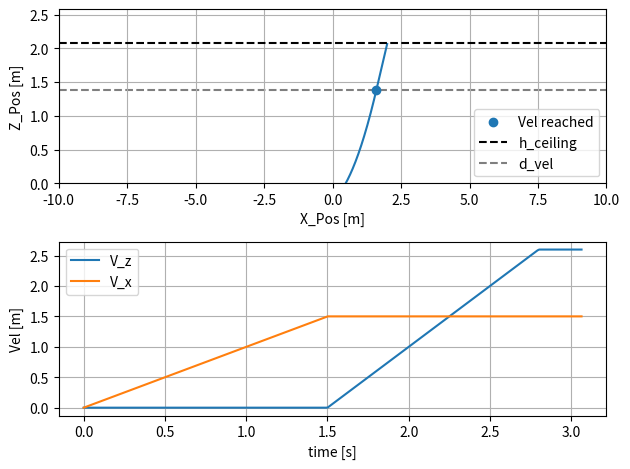

Write Python code to recreate this figure.
import matplotlib.pyplot as plt
import numpy as np

## GOAL: FIND TRAJECTORY STARTING POSITIONS THAT ALLOW FOR DESIRED VELOCITIES TO BE REACHED

## SYSTEM CONSTRAINTS
H_CEIL = 2.08    # Height of ceiling [m]
a_x = 1.0       # X-acceleration [m/s^2]
a_z = 2.0       # Z-acceleration [m/s^2]

## DESIRED IMPACT LOCATION
x_impact = 2.0

## FLIGHT CONDITIONS
V = 3.0     # Flight vel [m/s]
phi = 60    # Flight angle [deg]
phi_rad = np.radians(phi) # [rad]
d_vel = 0.7     # Distance where (Vx,Vz) are reached [m]

Vx = V*np.cos(phi_rad) # [m/s]
Vz = V*np.sin(phi_rad) # [m/s]


t_x = Vx/a_x   # Time Vx reached
t_z = Vz/a_z   # Time Vz reached
t_arr = np.linspace(0,10,1000)



def calcTraj(t,x_0,z_0,v_x,v_z):
    """Returns trajectory values at a given time

    Args:
        t (float): Time along trajectory
        x_0 (float): Starting x-location
        z_0 (float): Starting z-location
        v_x (float): Desired x-vel
        v_z (float): Desired z-vel

    Returns:
        [x_t,Vx_t,z_t,Vz_t]: State values at given time
    """    

    if t < t_x:
        x_t = 0.5*a_x*t**2 + x_0
        Vx_t = a_x*t

        z_t = z_0
        Vz_t = 0

    ## VERTICAL ACCELERATION
    elif t_x <= t < t_x + t_z:
        x_t = v_x*t - v_x**2/(2*a_x) + x_0
        Vx_t = v_x

        z_t = 0.5*a_z*(t-t_x)**2 + z_0
        Vz_t = a_z*(t-t_x)

    ## VELOCITY COASTING
    elif t_x + t_z <= t:
        x_t = v_x*t - v_x**2/(2*a_x) + x_0
        Vx_t = v_x

        z_t = v_z*(t-t_x) - v_z**2/(2*a_z) + z_0
        Vz_t = v_z

    return [x_t,Vx_t,z_t,Vz_t]


z_vz = 1/2*a_z*t_z**2
z_0 = H_CEIL - d_vel - z_vz

x_vz = Vx*(t_x+t_z) - Vx**2/(2*a_x)
x_0 = x_impact - x_vz - d_vel*Vx/Vz

## CALCULATE ORIGINAL TRAJECTORY
x_t = []
z_t = []
Vx_t = []
Vz_t = []


for ii,t in enumerate(t_arr):

    X = calcTraj(t,x_0,z_0,Vx,Vz)

    if X[2] >= H_CEIL:
        t_arr = t_arr[:ii]
        break

    x_t.append(X[0])
    Vx_t.append(X[1])
    z_t.append(X[2])
    Vz_t.append(X[3])



fig = plt.figure()
ax = fig.add_subplot(211)
ax.plot(x_t,z_t)
ax.scatter(x_0+x_vz,z_0+z_vz,label='Vel reached')





ax.axhline(y=H_CEIL,color='k',linestyle='--',label='h_ceiling')
ax.axhline(y=H_CEIL-d_vel,color='k',linestyle='--',alpha=0.5,label='d_vel',zorder=0)
ax.set_ylim(0,H_CEIL + 0.5)
ax.set_xlim(-10,10)

ax.set_xlabel('X_Pos [m]')
ax.set_ylabel('Z_Pos [m]')
ax.grid()
ax.legend(loc='lower right')

ax2 = fig.add_subplot(212)
ax2.plot(t_arr,Vz_t,label='V_z')
ax2.plot(t_arr,Vx_t,label='V_x')

ax2.set_xlabel('time [s]')
ax2.set_ylabel('Vel [m]')
ax2.grid()
ax2.legend(loc='upper left')


fig.tight_layout()
plt.show()




